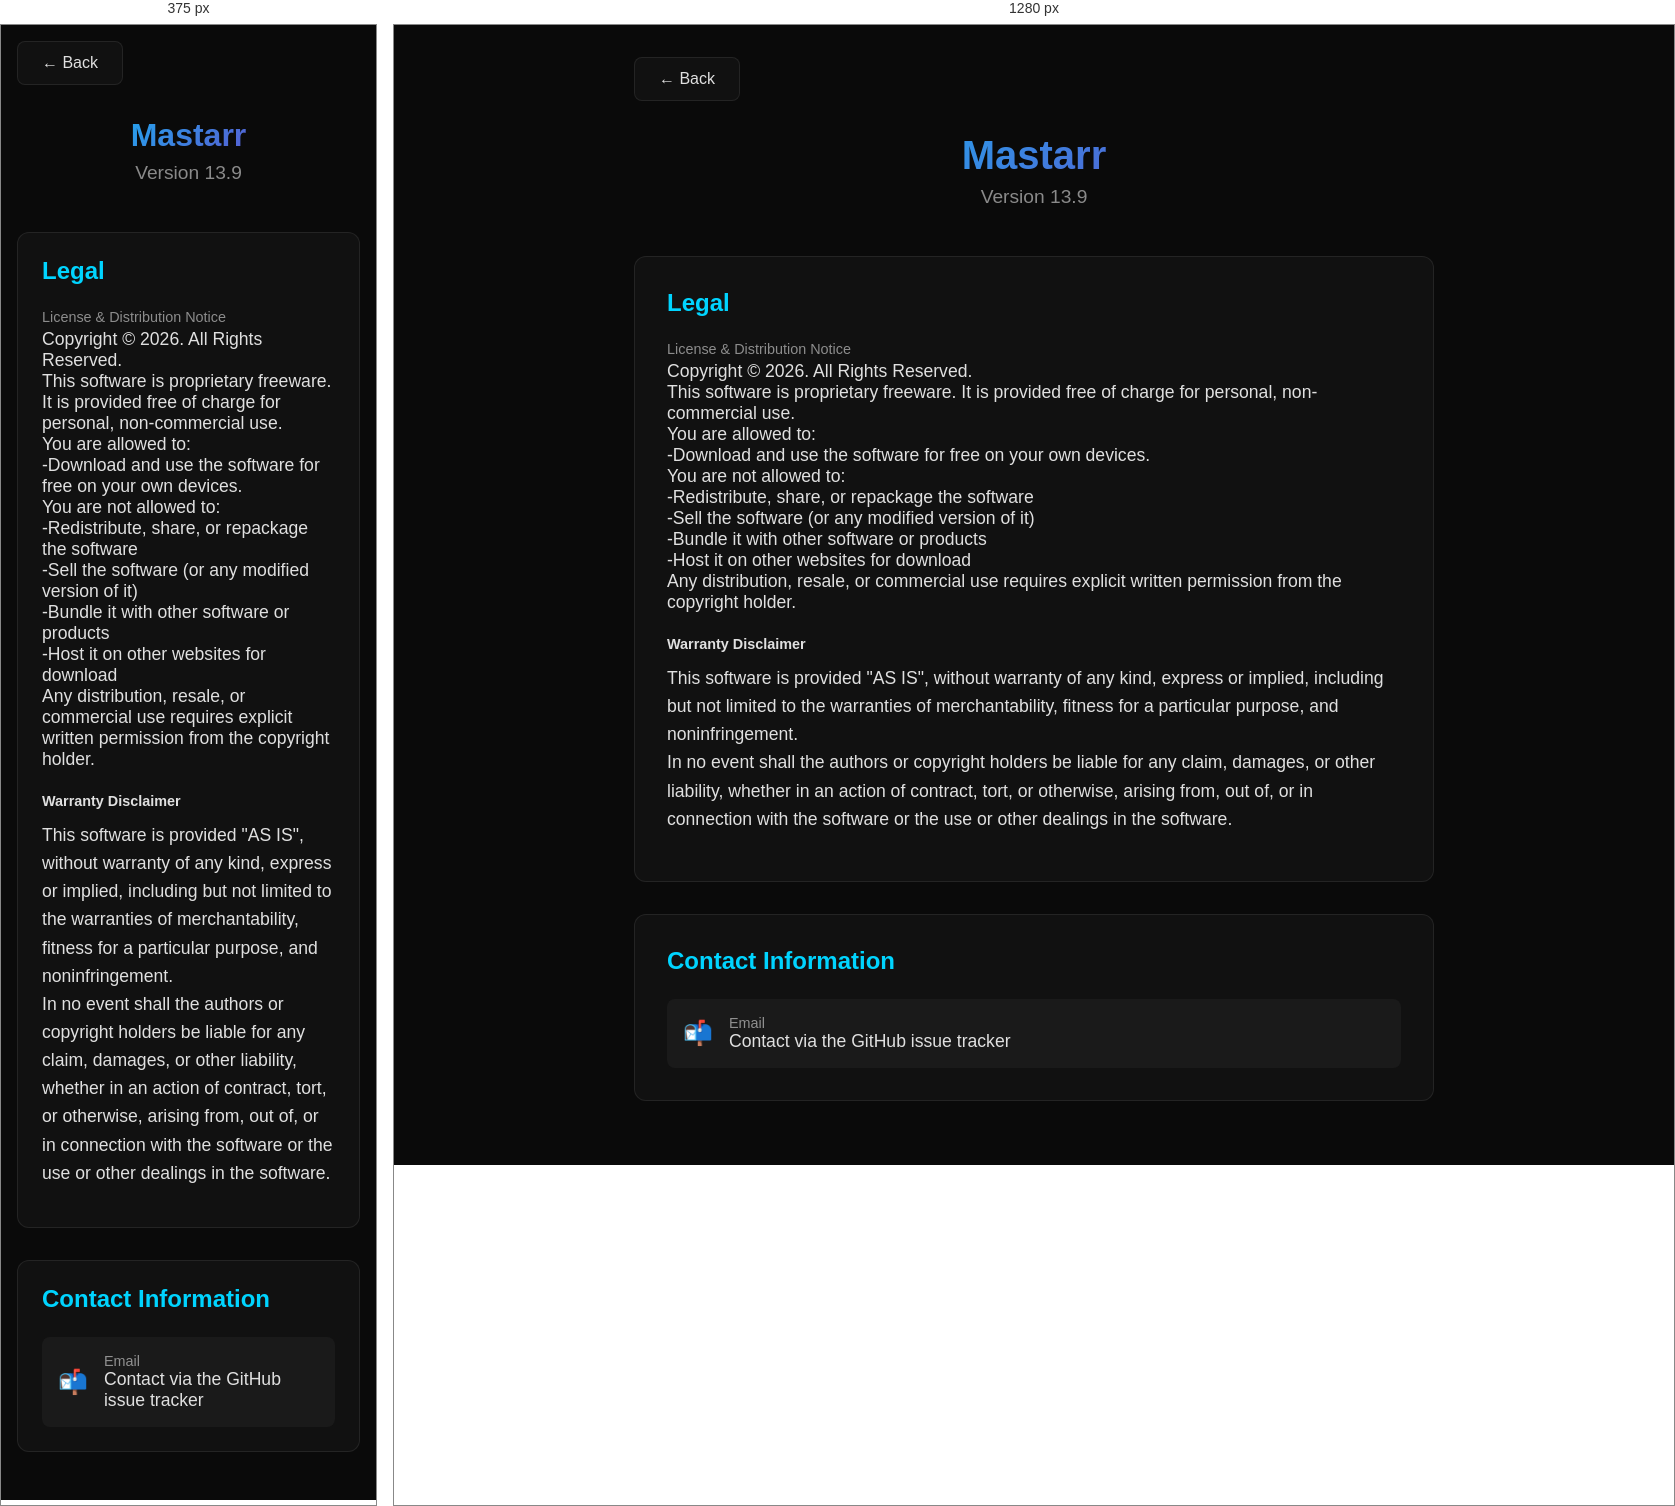
Rendered at 375 px and 1280 px, left to right.

<!-- file: about.html -->
<!DOCTYPE html>
<html lang="en">
<head>
    <meta charset="UTF-8">
    <meta name="viewport" content="width=device-width, initial-scale=1.0">
    <title>About - Radarr & Sonarr Search</title>
    <link rel="icon" href="MA.png" type="image/png">
    <link rel="stylesheet" href="assets/css/about.css">
</head>
<body>
    <div class="container">
        <button class="back-button" onclick="window.location.href='index.html'">
            ← Back
        </button>

        <div class="about-header">
            <h1>Mastarr</h1>
            <div class="version">Version 13.9</div>
        </div>

        <div class="section">
            <h2>Legal</h2>
            <div class="info-item">
                <label>License & Distribution Notice</label>
                <p>Copyright © 2026. All Rights Reserved.</p>
                <p>This software is proprietary freeware. It is provided free of charge for personal, non-commercial use.</p>
                <p>You are allowed to:</p>
                <p>-Download and use the software for free on your own devices.</p>
                <p>You are not allowed to:</p>
                <p>-Redistribute, share, or repackage the software</p>
                <p>-Sell the software (or any modified version of it)</p>
                <p>-Bundle it with other software or products</p>
                <p>-Host it on other websites for download</p>
                <p>Any distribution, resale, or commercial use requires explicit written permission from the copyright holder.</p>
                <div class="legal-small">
                    <strong>Warranty Disclaimer</strong>
                    <p>This software is provided "AS IS", without warranty of any kind, express or implied, including but not limited to the warranties of merchantability, fitness for a particular purpose, and noninfringement.</p>
                    <p>In no event shall the authors or copyright holders be liable for any claim, damages, or other liability, whether in an action of contract, tort, or otherwise, arising from, out of, or in connection with the software or the use or other dealings in the software.</p>
                </div>
            </div>
        </div>

        <div class="section">
            <h2>Contact Information</h2>
            <div class="contact-item">
                <div class="icon">📬</div>
                <div>
                    <div class="label">Email</div>
                    <div class="value">Contact via the GitHub issue tracker</div>
                </div>
            </div>
        </div>
    </div>

    <script src="assets/js/about.js"></script>
</body>
</html>




/* @media block from assets/css/about.css */
@media (max-width: 768px) {
            body {
                padding: 1rem;
            }

            .about-header h1 {
                font-size: 2rem;
            }

            .section {
                padding: 1.5rem;
            }
        }